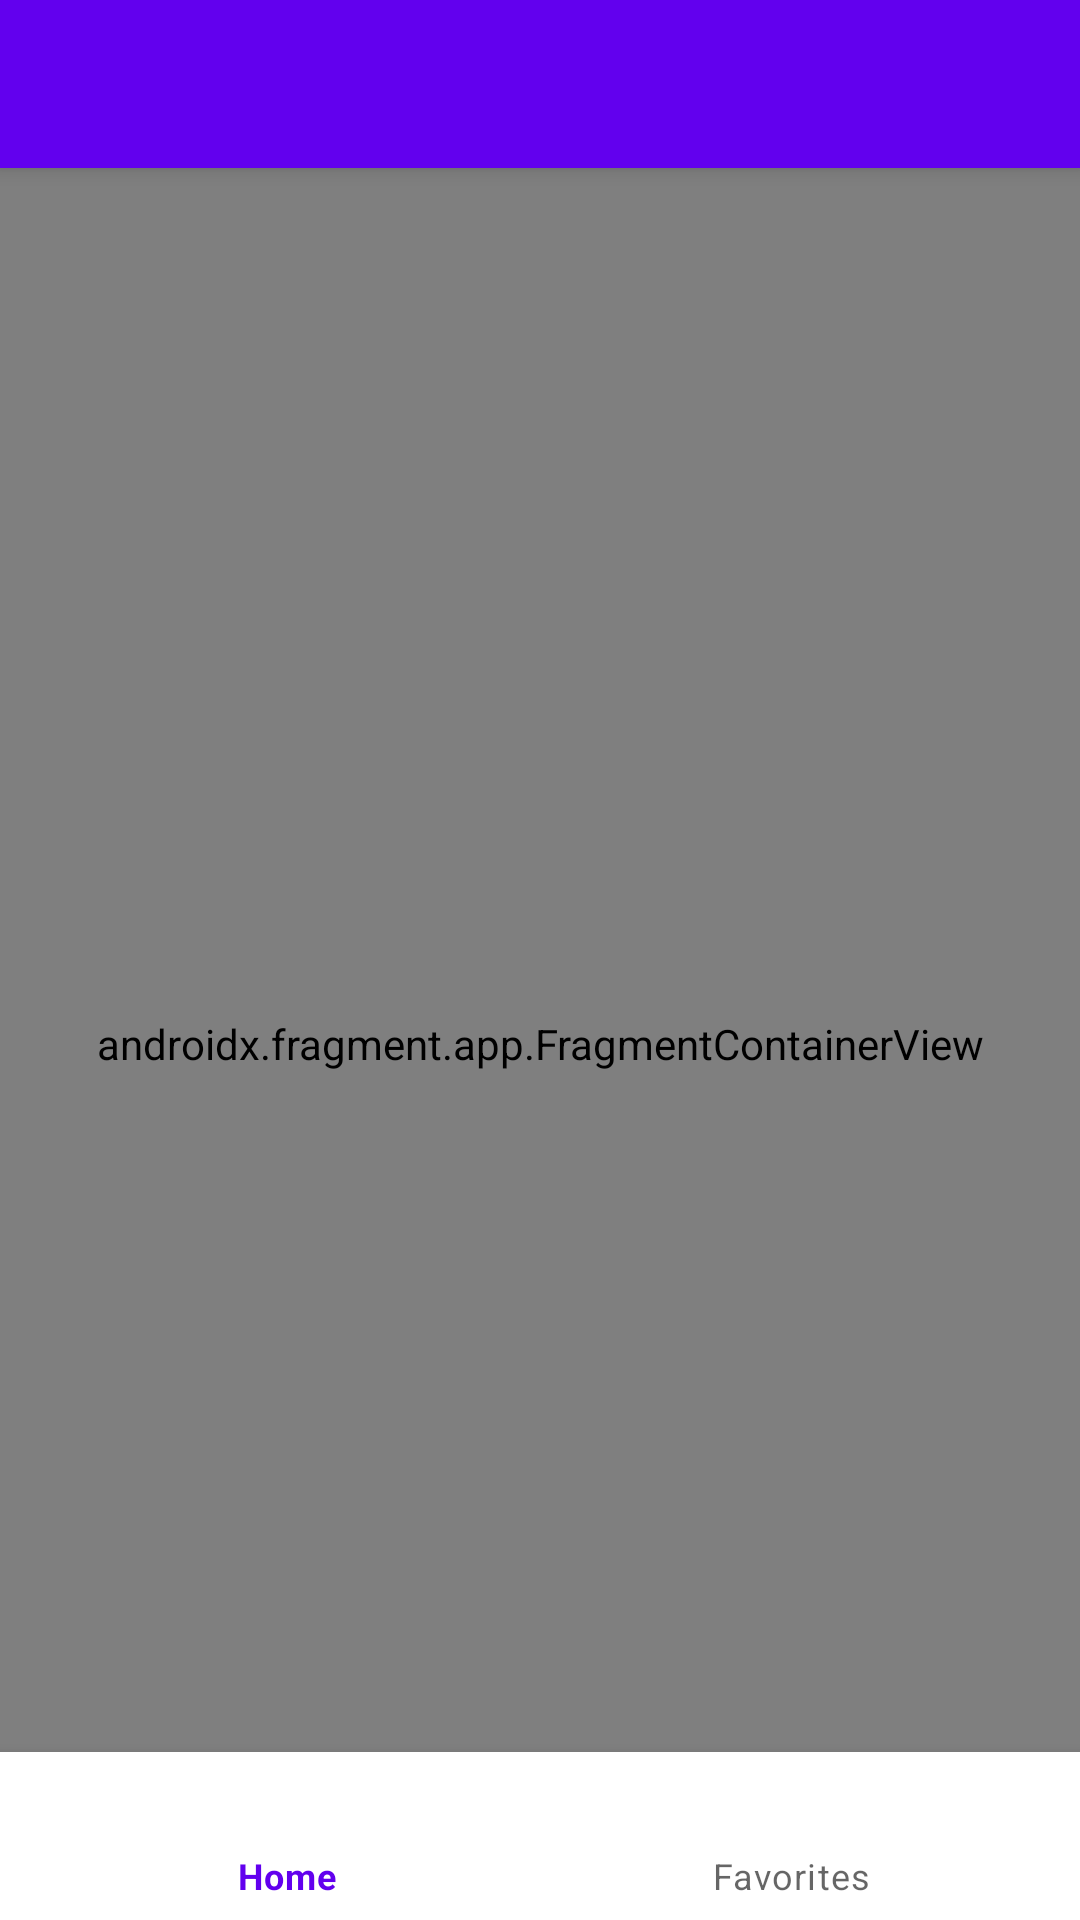

The Android layout XML behind this screen, and the referenced resources:
<!-- AndroidManifest.xml: activity theme Theme.DigimonApp.NoActionBar -->
<!-- res/layout/activity_main.xml -->
<?xml version="1.0" encoding="utf-8"?>
<androidx.constraintlayout.widget.ConstraintLayout xmlns:android="http://schemas.android.com/apk/res/android"
    xmlns:app="http://schemas.android.com/apk/res-auto"
    android:layout_width="match_parent"
    android:layout_height="match_parent">

    <androidx.coordinatorlayout.widget.CoordinatorLayout
        android:layout_width="match_parent"
        android:layout_height="0dp"
        android:fitsSystemWindows="true"
        app:layout_constraintBottom_toTopOf="@+id/bottom_nav_view"
        app:layout_constraintEnd_toEndOf="parent"
        app:layout_constraintStart_toStartOf="parent"
        app:layout_constraintTop_toTopOf="parent">

        <com.google.android.material.appbar.AppBarLayout
            style="@style/Widget.MaterialComponents.AppBarLayout.PrimarySurface"
            android:layout_width="match_parent"
            android:layout_height="wrap_content"
            android:fitsSystemWindows="true">

            <com.google.android.material.appbar.MaterialToolbar
                android:id="@+id/activity_main_toolbar"
                style="@style/Widget.MaterialComponents.Toolbar.PrimarySurface"
                android:layout_width="match_parent"
                android:layout_height="?attr/actionBarSize"
                android:elevation="4dp"
                app:layout_scrollFlags="scroll|enterAlways">

            </com.google.android.material.appbar.MaterialToolbar>

        </com.google.android.material.appbar.AppBarLayout>

        <androidx.fragment.app.FragmentContainerView
            android:id="@+id/nav_host_frag"
            android:name="androidx.navigation.fragment.NavHostFragment"
            android:layout_width="match_parent"
            android:layout_height="match_parent"
            app:defaultNavHost="true"
            app:layout_behavior="@string/appbar_scrolling_view_behavior"
            app:navGraph="@navigation/nav_graph" />
    </androidx.coordinatorlayout.widget.CoordinatorLayout>

    <com.google.android.material.bottomnavigation.BottomNavigationView
        android:id="@+id/bottom_nav_view"
        android:layout_width="match_parent"
        android:layout_height="wrap_content"
        app:layout_constraintBottom_toBottomOf="parent"
        app:layout_constraintEnd_toEndOf="parent"
        app:layout_constraintStart_toStartOf="parent"
        app:menu="@menu/activity_main_bottom_navigation" />
</androidx.constraintlayout.widget.ConstraintLayout>
<!-- resources referenced by this layout -->
<resources>
  <style name="Theme.DigimonApp.NoActionBar">
          <item name="windowActionBar">false</item>
          <item name="windowNoTitle">true</item>
      </style>
</resources>
